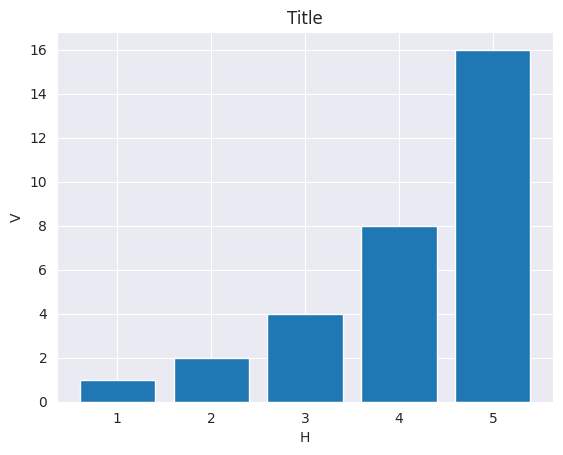

The matplotlib source for this figure:
import matplotlib.pyplot as plt
import seaborn as sbn

sbn.set_style("darkgrid")
x1 = [1, 2, 3, 4, 5]
y1 = [1, 2, 4, 8, 16]

plt.bar(x1, y1)
plt.title('Title')
plt.xlabel('H')
plt.ylabel('V')
plt.show()